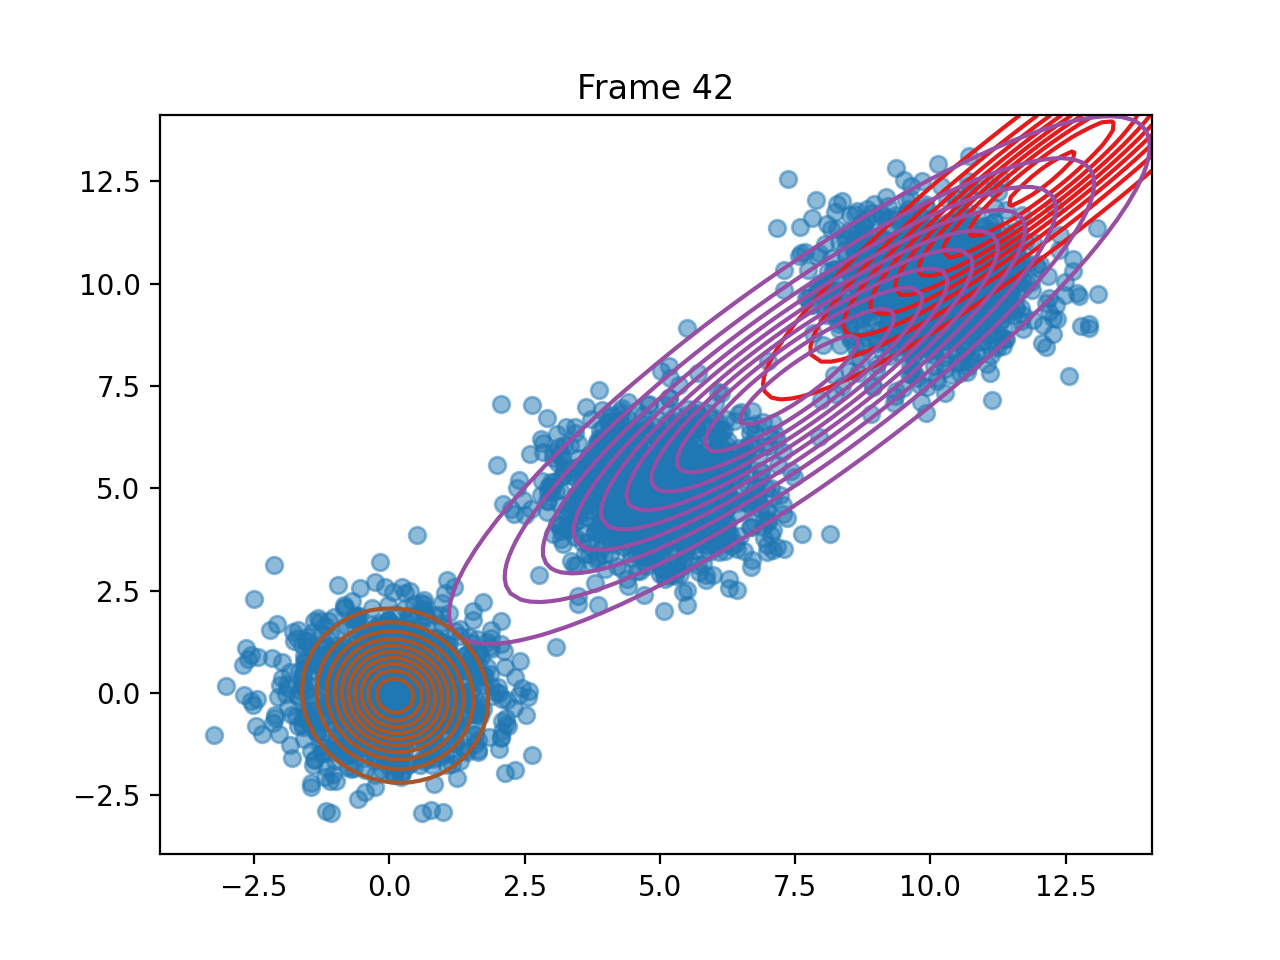

The file beside this chart, header and first rows:
pi, 1.3152104132068953e-07, 0.68537182940645, 0.31462803907250886
means, [12.059335913268031, 12.565555272507229], [7.579418044123525, 7.643718964271452], [0.10481616940988328, -0.061089655233586…
covariances, [[5.946656995590786, 5.804832687885587],…, [[8.84667405676515, 7.802210879467802], …, [[0.6103670314411227, -0.042230857716417…
log_likelihoods, -14641, -14417, -14365, -14343, -14334, -14333, -14337, -14343, -14349, -14354, -14358, -14359, -14357, -14351, -14340, -14323, -14295, -14302, -14358, -14369, -14361, -14350, -14341
n_input, [5.978422112028035, 5.522142545933936], [9.496430381092283, 9.849385985370066], [-0.32789471651291785, 0.155190683858979…, [-0.3216350512173826, 2.076747983560841], [1.3902075490173134, 0.5578103063518622], [9.781133748264374, 10.766242975040509], [0.12267031599479553, 1.6246784584695606…, [5.209534230262794, 3.9083748278408974], [8.664137595831386, 10.724136559314497], [10.457324281086766, 12.098221474546747], [6.712040284017893, 3.2523634901717386], [12.185094895036112, 9.313284656996705], [5.216624975404619, 3.9742473163597225], [8.926311341082247, 10.081082542900823], [10.85673742147046, 10.398048216509263], [7.830322582274298, 8.80581059890771], [5.99558151400203, 6.703172609918038], [-1.2257656630023412, -1.464374880209820…, [2.9129729813979313, 4.415382269342801], [5.482248952680657, 3.762337577672702], [5.548883835317365, 4.745044206446302], [11.11889459793067, 11.274428426687582], [9.149386747048052, 9.458993134217101]
ticks, 0.1057, 0.2084, 0.3112, 0.4139, 0.5186, 0.6273, 0.734, 0.8357, 0.9385, 1.053, 1.164, 1.266, 1.369, 1.477, 1.635, 1.764, 2.037, 2.213, 2.32, 2.422, 2.528, 2.637, 2.745
time_line, 0.1055, 0.2079, 0.3109, 0.4137, 0.5186, 0.6275, 0.7339, 0.8354, 0.9384, 1.053, 1.164, 1.266, 1.369, 1.477, 1.635, 1.764, 2.036, 2.213, 2.32, 2.421, 2.528, 2.637, 2.745
